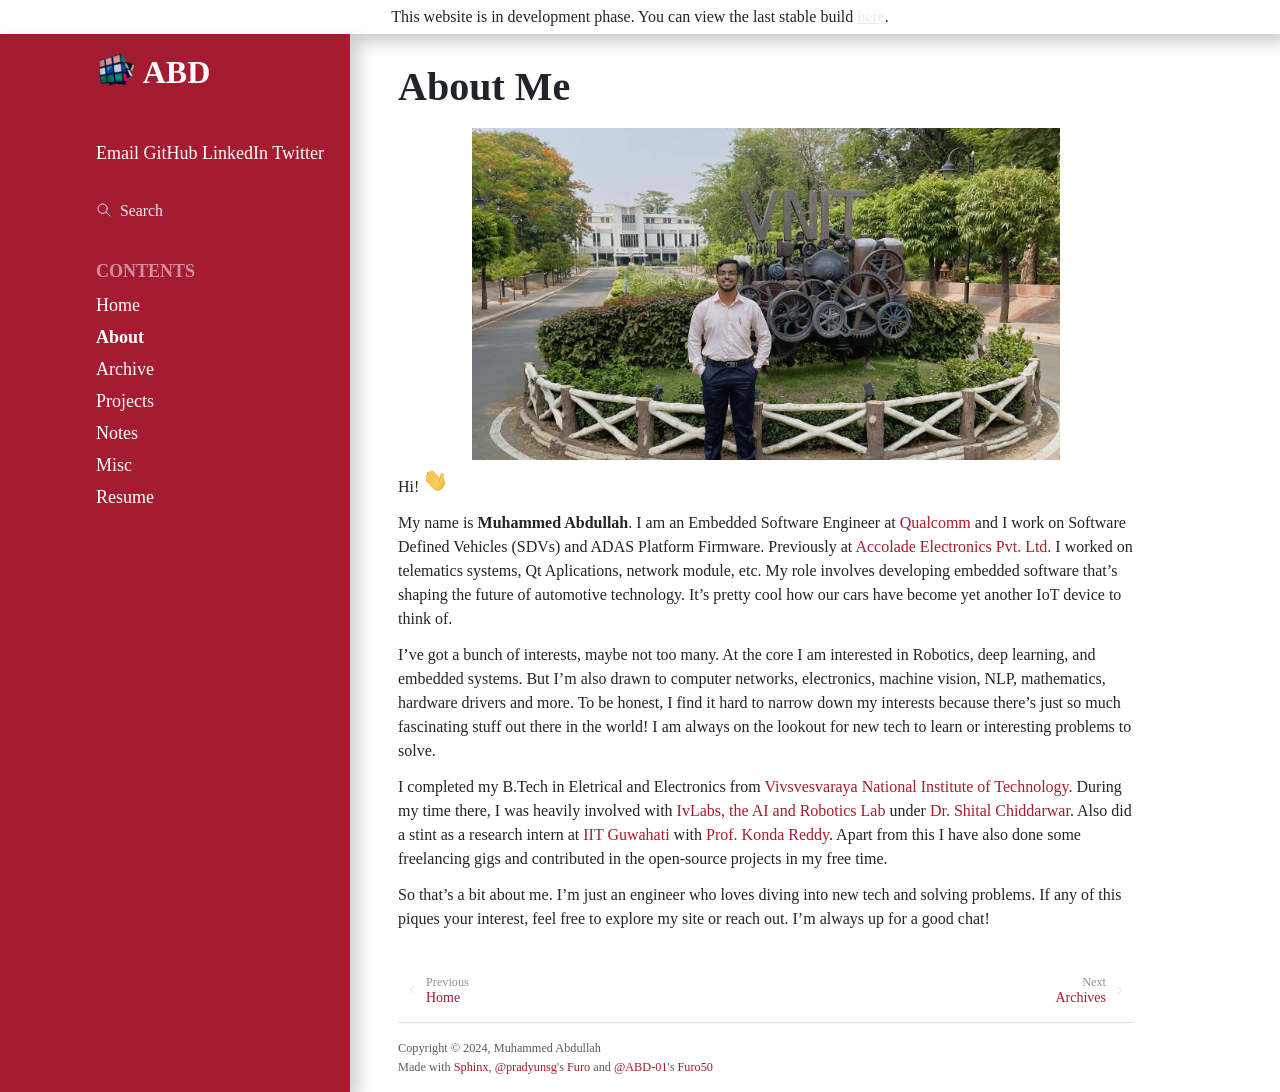

repository: ABD-01/ABD-01.github.io · page: about/index.html · generator: sphinx

# About Me

```{image} _static/images/about_me.jpg
:alt: about_me.jpg
:width: 80%
:align: center
```

Hi! <img src="/_static/images/Hi.gif" style="height: 1.5em;"> 

My name is **Muhammed Abdullah**. I am an Embedded Software Engineer at [Qualcomm](https://www.qualcomm.com/) and I work on Software Defined Vehicles (SDVs) and ADAS Platform Firmware. Previously at [Accolade Electronics Pvt. Ltd.](https://accoladeelectronics.com) I worked on telematics systems, Qt Aplications, network module, etc. My role involves developing embedded software that's shaping the future of automotive technology. It's pretty cool how our cars have become yet another IoT device to think of.

<!-- My interests? Well, they're all over the map!  -->
I've got a bunch of interests, maybe not too many. At the core I am interested in Robotics, deep learning, and embedded systems. But I'm also drawn to computer networks, electronics, machine vision, NLP, mathematics, hardware drivers and more. To be honest, I find it hard to narrow down my interests because there's just so much fascinating stuff out there in the world! I am always on the lookout for new tech to learn or interesting problems to solve.

I completed my B.Tech in Eletrical and Electronics from [Vivsvesvaraya National Institute of Technology](https://vnit.ac.in/). During my time there, I was heavily involved with [IvLabs, the AI and Robotics Lab](https://ivlabs.in) under [Dr. Shital Chiddarwar](https://mec.vnit.ac.in/people/sschiddarwar/). Also did a stint as a research intern at [IIT Guwahati](https://www.iitg.ac.in/dsai/) with [Prof. Konda Reddy](https://krmopuri.github.io/). Apart from this I have also done some freelancing gigs and contributed in the open-source projects in my free time. 

So that's a bit about me. I'm just an engineer who loves diving into new tech and solving problems. If any of this piques your interest, feel free to explore my site or reach out. I'm always up for a good chat!
